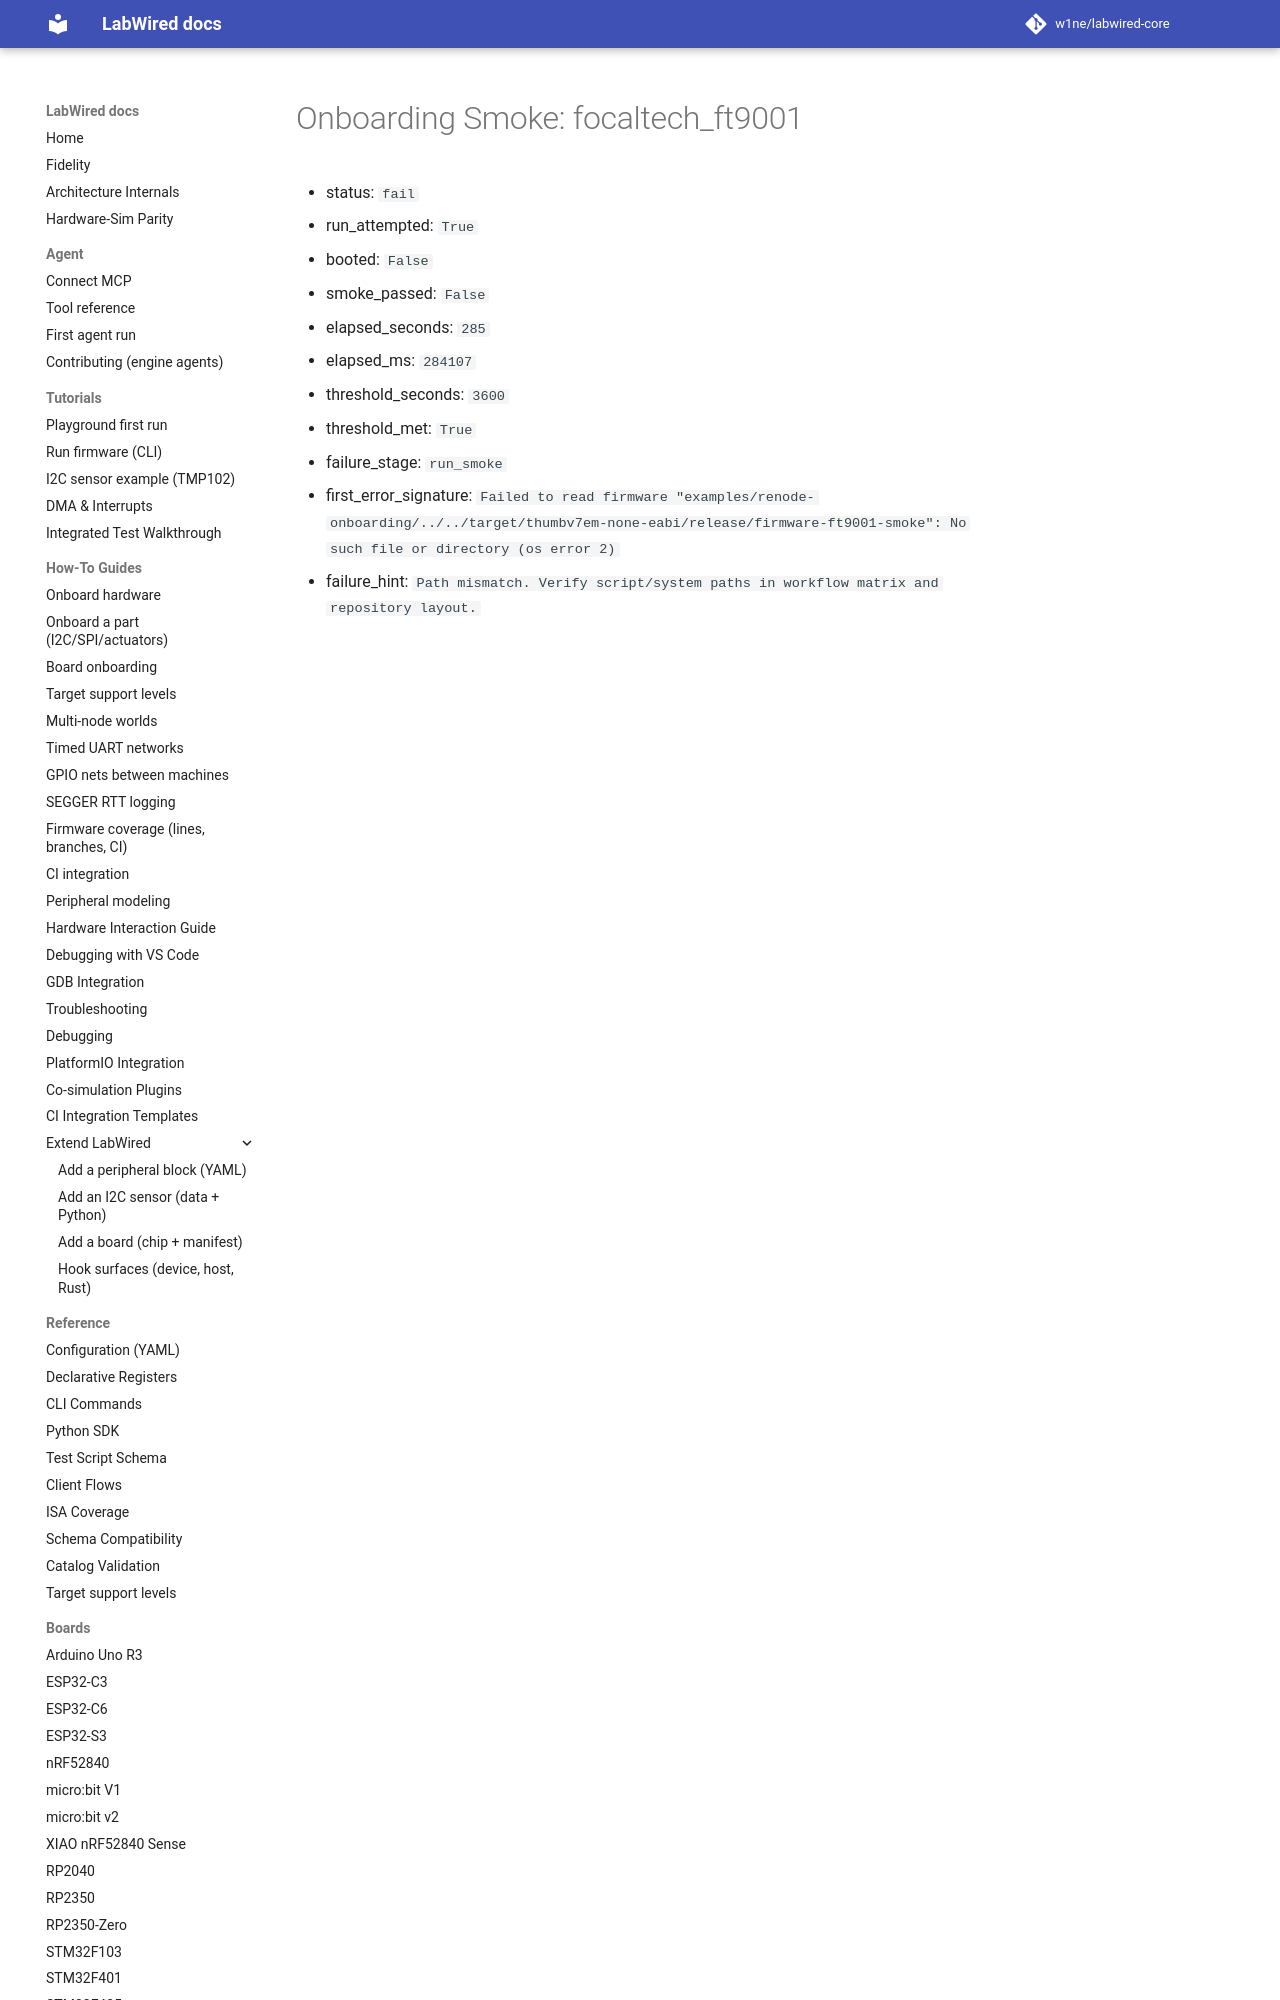

repository: w1ne/labwired-core · page: coverage/renode-onboarding/attempt-history/focaltech_ft9001/2026-11-15-missing-firmware-external-target-dir/onboarding-summary/index.html · generator: mkdocs

# Onboarding Smoke: focaltech_ft9001

- status: `fail`
- run_attempted: `True`
- booted: `False`
- smoke_passed: `False`
- elapsed_seconds: `285`
- elapsed_ms: `284107`
- threshold_seconds: `3600`
- threshold_met: `True`
- failure_stage: `r
